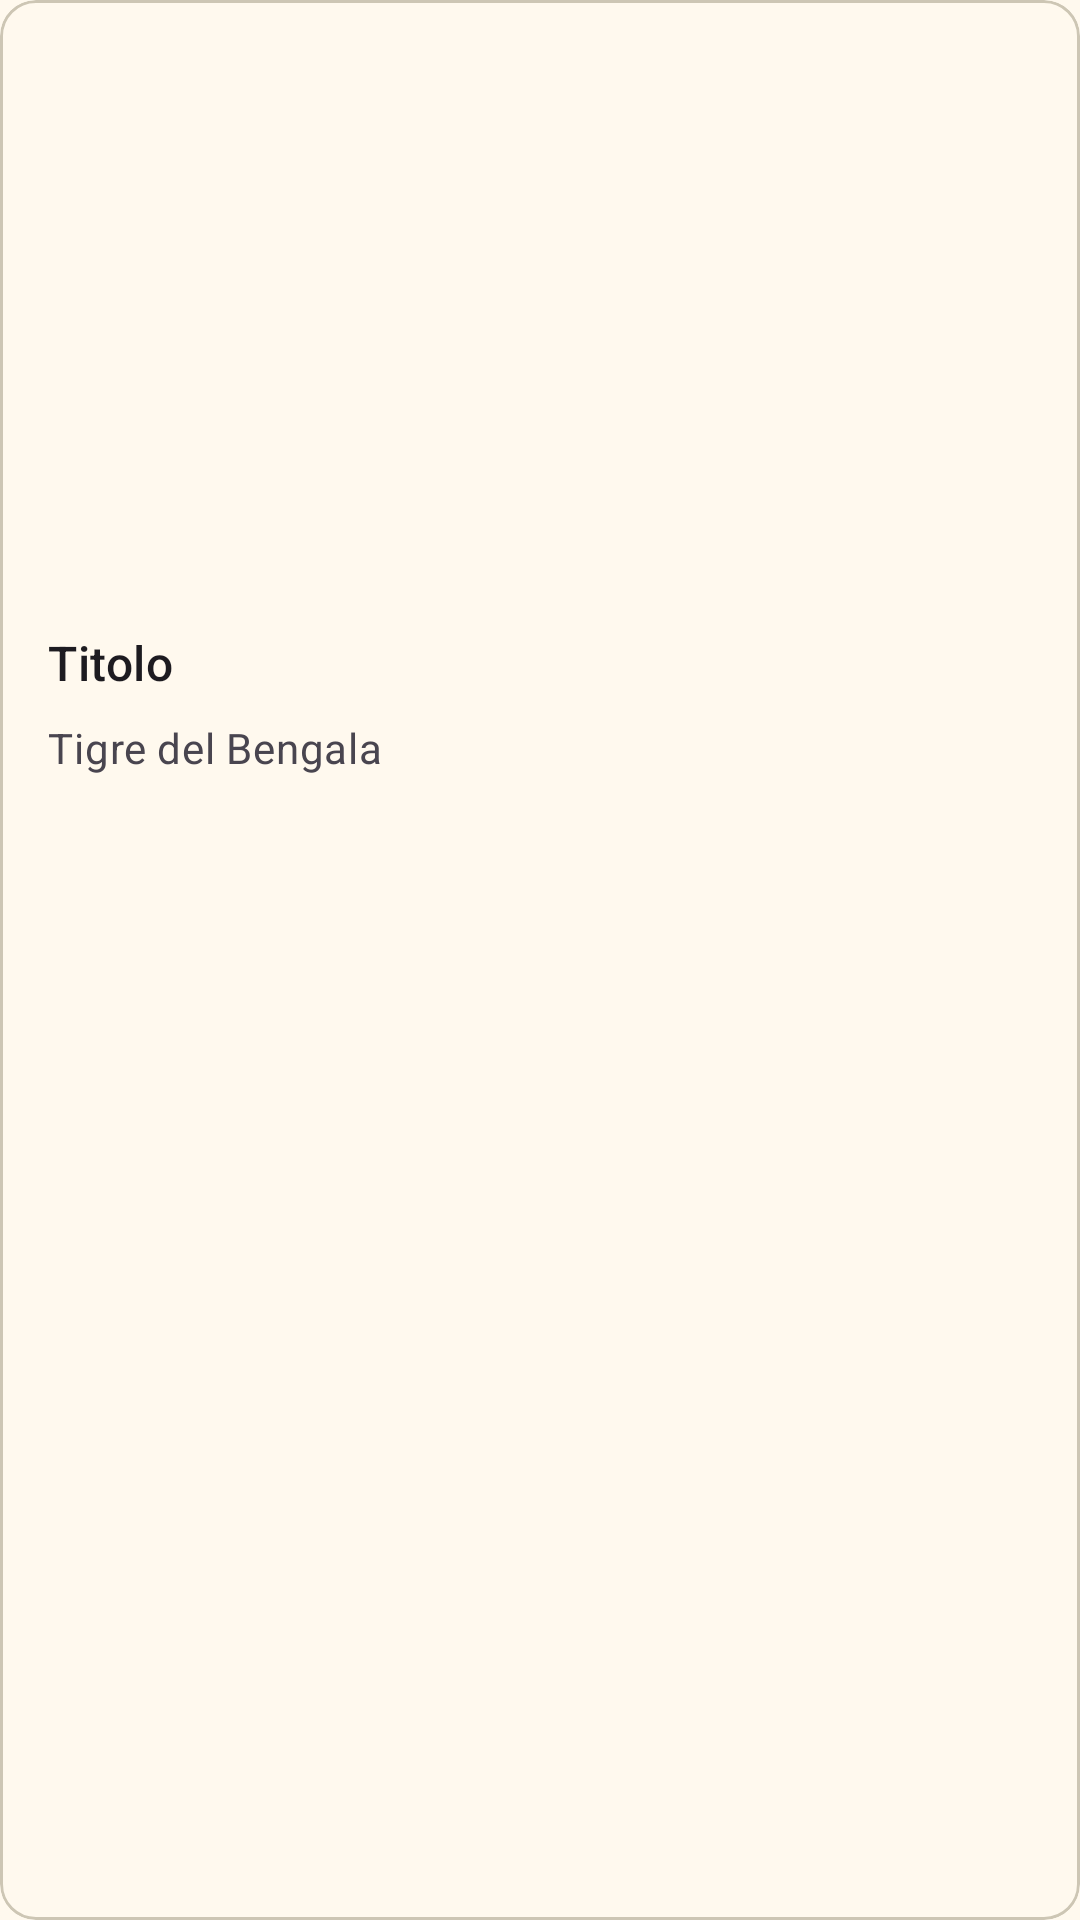

Layout XML and referenced resources for this Android screen:
<!-- AndroidManifest.xml: application theme AATheme -->
<!-- res/layout/country_card.xml -->
<com.google.android.material.card.MaterialCardView android:id="@+id/card"
    android:layout_width="match_parent"
    android:layout_height="wrap_content"
    android:layout_margin="8dp"
    xmlns:android="http://schemas.android.com/apk/res/android"
    xmlns:app="http://schemas.android.com/apk/res-auto">

    <LinearLayout
        android:layout_width="match_parent"
        android:layout_height="wrap_content"
        android:orientation="vertical">

        
        <ImageView
            android:layout_width="match_parent"
            android:layout_height="194dp"
            app:srcCompat="@drawable/lupo"
            android:scaleType="centerCrop"
            />

        <LinearLayout
            android:layout_width="match_parent"
            android:layout_height="wrap_content"
            android:orientation="vertical"
            android:padding="16dp">

            
            <TextView
                android:layout_width="wrap_content"
                android:layout_height="wrap_content"
                android:text="@string/title"
                android:textAppearance="?attr/textAppearanceTitleMedium"
                />
            <TextView
                android:layout_width="wrap_content"
                android:layout_height="wrap_content"
                android:layout_marginTop="8dp"
                android:text="@string/secondary_text"
                android:textAppearance="?attr/textAppearanceBodyMedium"
                android:textColor="?android:attr/textColorSecondary"
                />

        </LinearLayout>
    </LinearLayout>

</com.google.android.material.card.MaterialCardView>
<!-- resources referenced by this layout -->
<resources>
  <string name="secondary_text">Tigre del Bengala</string>
  <string name="title">Titolo</string>
  <color name="md_theme_primary">#6D5E0F</color>
  <color name="md_theme_onPrimary">#FFFFFF</color>
  <color name="md_theme_primaryContainer">#F8E287</color>
  <color name="md_theme_onPrimaryContainer">#221B00</color>
  <color name="md_theme_secondary">#665E40</color>
  <color name="md_theme_onSecondary">#FFFFFF</color>
  <color name="md_theme_secondaryContainer">#EEE2BC</color>
  <color name="md_theme_onSecondaryContainer">#211B04</color>
  <color name="md_theme_tertiary">#43664E</color>
  <color name="md_theme_onTertiary">#FFFFFF</color>
  <color name="md_theme_tertiaryContainer">#C5ECCE</color>
  <color name="md_theme_onTertiaryContainer">#00210F</color>
  <color name="md_theme_error">#BA1A1A</color>
  <color name="md_theme_onError">#FFFFFF</color>
  <color name="md_theme_errorContainer">#FFDAD6</color>
  <color name="md_theme_onErrorContainer">#410002</color>
  <color name="md_theme_background">#FFF9EE</color>
  <color name="md_theme_onBackground">#1E1B13</color>
  <color name="md_theme_surface">#FFF9EE</color>
  <color name="md_theme_onSurface">#1E1B13</color>
  <color name="md_theme_surfaceVariant">#EAE2D0</color>
  <color name="md_theme_onSurfaceVariant">#4B4739</color>
  <color name="md_theme_outline">#7C7767</color>
  <color name="md_theme_outlineVariant">#CDC6B4</color>
  <color name="md_theme_inverseSurface">#333027</color>
  <color name="md_theme_inverseOnSurface">#F7F0E2</color>
  <color name="md_theme_inversePrimary">#DBC66E</color>
  <color name="md_theme_primaryFixed">#F8E287</color>
  <color name="md_theme_onPrimaryFixed">#221B00</color>
  <color name="md_theme_primaryFixedDim">#DBC66E</color>
  <color name="md_theme_onPrimaryFixedVariant">#534600</color>
  <color name="md_theme_secondaryFixed">#EEE2BC</color>
  <color name="md_theme_onSecondaryFixed">#211B04</color>
  <color name="md_theme_secondaryFixedDim">#D1C6A1</color>
  <color name="md_theme_onSecondaryFixedVariant">#4E472A</color>
  <color name="md_theme_tertiaryFixed">#C5ECCE</color>
  <color name="md_theme_onTertiaryFixed">#00210F</color>
  <color name="md_theme_tertiaryFixedDim">#A9D0B3</color>
  <color name="md_theme_onTertiaryFixedVariant">#2C4E38</color>
  <color name="md_theme_surfaceDim">#E0D9CC</color>
  <color name="md_theme_surfaceBright">#FFF9EE</color>
  <color name="md_theme_surfaceContainerLowest">#FFFFFF</color>
  <color name="md_theme_surfaceContainerLow">#FAF3E5</color>
  <color name="md_theme_surfaceContainer">#F4EDDF</color>
  <color name="md_theme_surfaceContainerHigh">#EEE8DA</color>
  <color name="md_theme_surfaceContainerHighest">#E8E2D4</color>
</resources>
